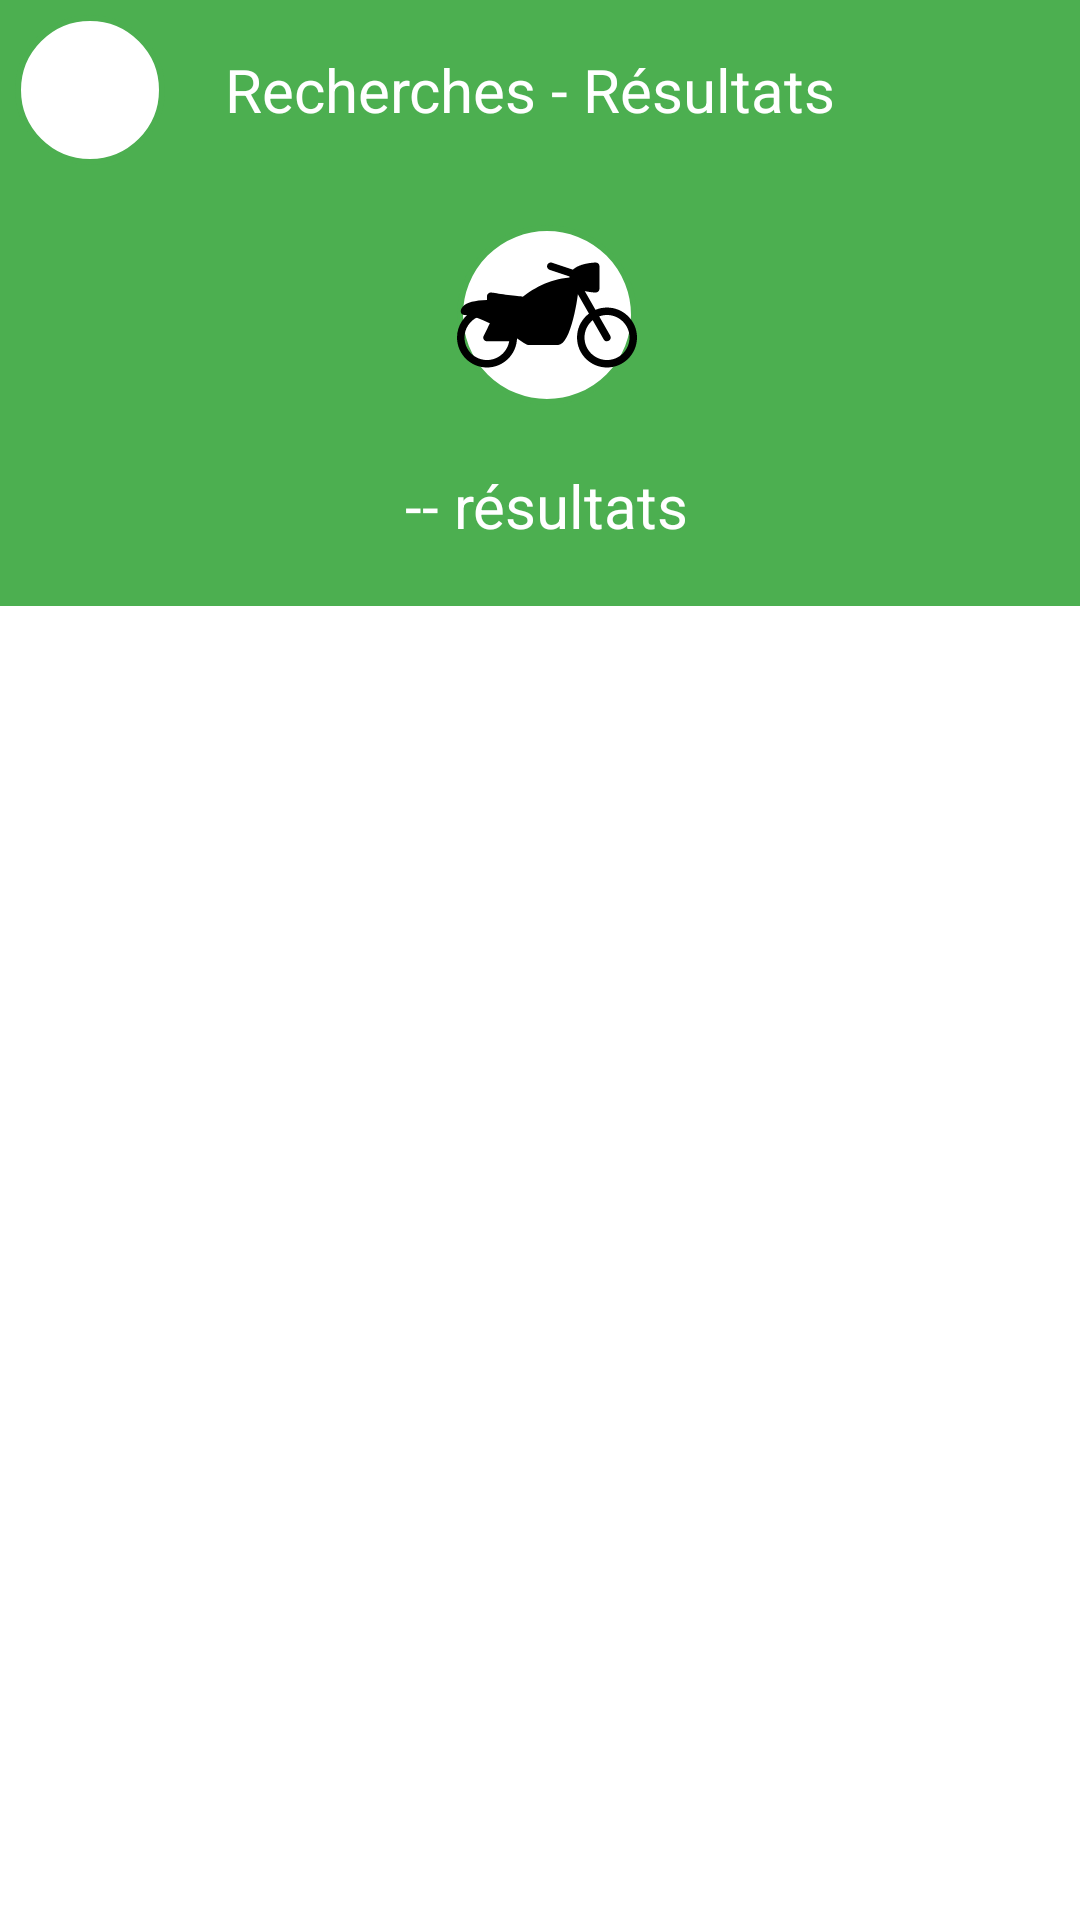

Reconstruct the res/layout file that produces this screen, plus the resources it refers to.
<!-- AndroidManifest.xml: application theme AppTheme -->
<!-- res/layout/fragment_search_results.xml -->
<?xml version="1.0" encoding="utf-8"?>
<FrameLayout xmlns:android="http://schemas.android.com/apk/res/android"
    xmlns:tools="http://schemas.android.com/tools"
    android:layout_width="match_parent"
    android:layout_height="match_parent"
    xmlns:app="http://schemas.android.com/apk/res-auto"
    android:background="#FFF"
    tools:context=".views.search.SearchResultsFragment">

    <FrameLayout
        android:layout_width="match_parent"
        android:layout_height="wrap_content"
        android:background="@color/colorPrimary"
        android:paddingTop="5dp"
        android:paddingLeft="5dp"
        android:paddingBottom="5dp">
        <LinearLayout
            android:layout_width="wrap_content"
            android:layout_height="wrap_content"
            android:orientation="horizontal">

            <ImageView
                android:layout_width="50dp"
                android:layout_height="50dp"
                android:background="@drawable/default_button_rounded_black"
                android:src="@drawable/ic_search_green_24dp"/>

            <TextView
                android:layout_width="wrap_content"
                android:layout_height="wrap_content"
                android:text="@string/search_results"
                android:textSize="20sp"
                android:layout_marginLeft="20dp"
                android:textColor="#FFF"
                android:layout_gravity="center_vertical"/>

        </LinearLayout>
    </FrameLayout>

    <FrameLayout
        android:layout_width="match_parent"
        android:layout_height="wrap_content"
        android:background="@color/colorPrimary"
        android:layout_marginTop="55dp"
        android:paddingTop="20dp"
        android:paddingLeft="5dp"
        android:paddingBottom="20dp">
        <LinearLayout
            android:layout_width="wrap_content"
            android:layout_height="wrap_content"
            android:layout_gravity="center_horizontal"
            android:orientation="vertical">

            <ImageView
                android:id="@+id/search_result_user_type_image_image_view"
                android:layout_width="60dp"
                android:layout_height="60dp"
                android:layout_gravity="center_horizontal"
                android:background="@drawable/default_button_rounded_black"
                android:src="@drawable/ic_bike_white"/>

            <TextView
                android:id="@+id/search_results_count_text_view"
                android:layout_width="wrap_content"
                android:layout_height="wrap_content"
                android:layout_gravity="center_horizontal"
                android:layout_marginTop="20dp"
                android:text="-- résultats"
                android:textSize="20sp"
                android:textColor="#FFF"/>

        </LinearLayout>
    </FrameLayout>


   <androidx.core.widget.NestedScrollView
       android:layout_width="match_parent"
       android:layout_height="wrap_content"
       android:layout_marginTop="195dp">


       <LinearLayout
           android:layout_width="match_parent"
           android:layout_height="wrap_content"
           android:orientation="vertical">

           <FrameLayout
               android:layout_width="match_parent"
               android:layout_marginTop="20dp"
               android:layout_height="wrap_content">
               <androidx.recyclerview.widget.RecyclerView
                   android:id="@+id/search_results_list_view"
                   android:layout_width="match_parent"
                   android:layout_height="wrap_content"/>

           </FrameLayout>



       </LinearLayout>
   </androidx.core.widget.NestedScrollView>

</FrameLayout>
<!-- resources referenced by this layout -->
<resources>
  <color name="colorPrimary">#4CAF50</color>
  <!-- drawable default_button_rounded_black (drawable) -->
  <?xml version="1.0" encoding="utf-8"?>
  <shape xmlns:android="http://schemas.android.com/apk/res/android">
  <corners android:radius="500dp" />
  <solid android:color="#FFF" />
  <stroke
      android:color="@color/colorPrimary"
      android:width="2dp"/>
  
  
  </shape>
  <!-- drawable ic_bike_white: vector/xml drawable (drawable, 2465 chars, omitted) -->
  <string name="search_results">Recherches - Résultats</string>
  <style name="AppTheme" parent="Theme.AppCompat.Light.DarkActionBar">
          
          <item name="colorPrimary">@color/colorPrimary</item>
          <item name="colorPrimaryDark">@color/colorPrimaryDark</item>
          <item name="colorAccent">@color/colorAccent</item>
      </style>
  <color name="colorPrimaryDark">#4CAF50</color>
  <color name="colorAccent">#03DAC5</color>
</resources>
